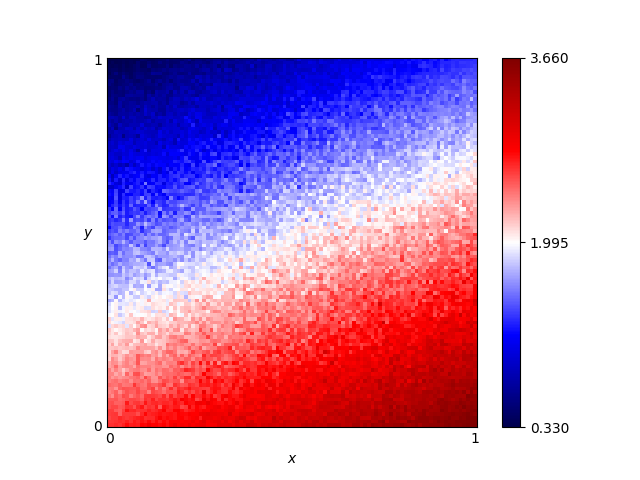

The data file committed next to this chart (first rows):
x, y, score
0.46, 0.76, 1.155
0.54, 0.86, 1.31
0.16, 0.19, 2.27
0.61, 0.18, 2.88
0.82, 0.41, 2.465
0.72, 0.66, 1.955
0.63, 0.37, 2.485
0.41, 0.28, 2.315
0.16, 0.44, 1.64
0.8, 0.33, 2.695
0.84, 0.23, 2.865
0.25, 0.48, 1.58
0.62, 0.7, 1.735
0.78, 0.28, 2.87
0.03, 0.68, 1.275
0.57, 0.0, 3.195
0.69, 0.37, 2.305
0.46, 0.05, 2.835
0.65, 0.03, 3.175
0.56, 0.8, 1.41
0.28, 0.44, 1.915
0.65, 0.0, 3.27
0.57, 0.1, 2.95
0.44, 0.29, 2.535
0.63, 0.49, 2.255
0.26, 0.03, 2.95
0.92, 0.27, 2.895
0.69, 0.35, 2.635
0.79, 0.78, 1.75
0.3, 0.26, 2.365
0.98, 0.54, 2.52
0.25, 0.62, 1.365
0.55, 0.43, 2.305
0.19, 0.06, 2.735
0.14, 0.65, 1.205
0.09, 0.65, 1.325
0.92, 1.0, 1.17
0.51, 0.43, 2.165
0.36, 0.66, 1.19
0.33, 0.92, 0.86
0.01, 0.93, 0.515
0.25, 0.81, 0.975
0.9, 0.46, 2.36
0.3, 0.12, 2.745
0.87, 0.59, 2.195
0.8, 0.75, 1.71
0.93, 0.2, 2.98
0.34, 0.41, 2.085
0.05, 0.48, 1.585
0.9, 0.12, 3.305
0.59, 0.65, 1.955
0.72, 0.62, 1.855
0.29, 0.87, 0.845
0.02, 0.72, 1.125
0.8, 0.35, 2.545
0.09, 0.22, 2.26
0.05, 0.61, 1.225
0.49, 0.38, 2.315
0.62, 0.21, 2.84
0.79, 0.55, 2.17
... 10,141 more rows
